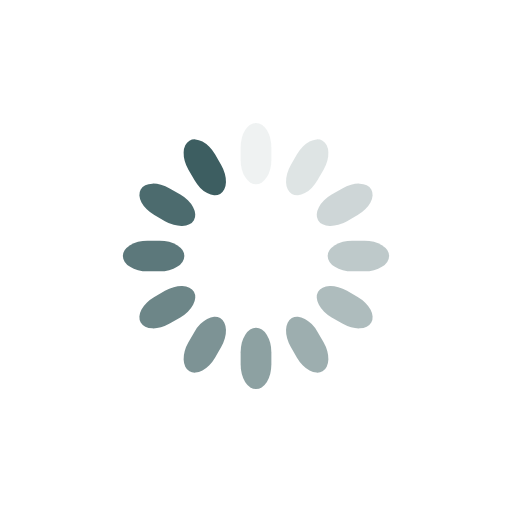
t = 0.00 s
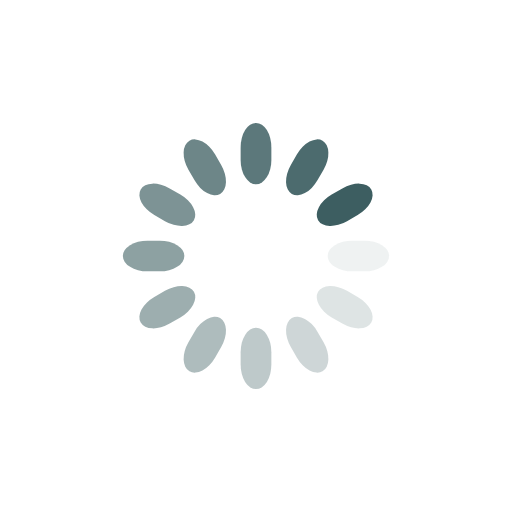
t = 0.25 s
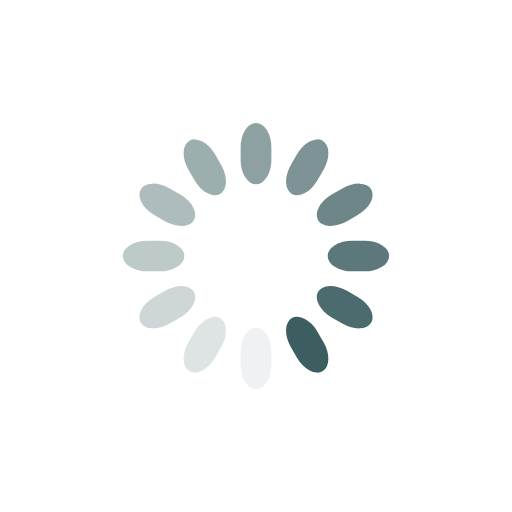
t = 0.50 s
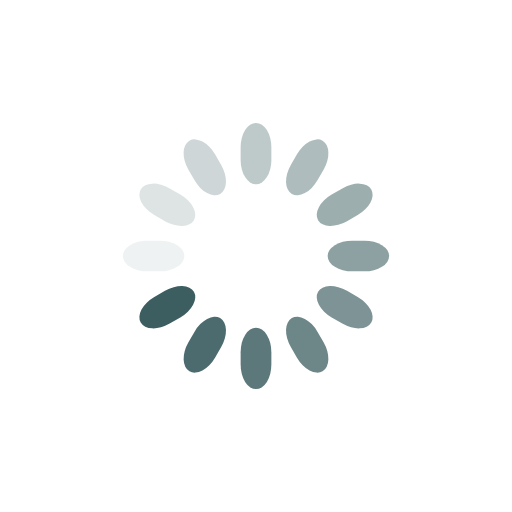
t = 0.75 s

The animated SVG that drew these frames (rendered in a browser with its animation timeline set to each time). Animation: 12 SMIL elements (animate=12); one cycle of 1.00 s, repeats indefinitely.

<svg class="lds-spinner" width="100%" height="100%" xmlns="http://www.w3.org/2000/svg" xmlns:xlink="http://www.w3.org/1999/xlink" viewBox="0 0 100 100" preserveAspectRatio="xMidYMid"><g transform="rotate(0 50 50)">
    <rect x="47" y="24" rx="9.4" ry="4.8" width="6" height="12" fill="#3d5e61">
        <animate attributeName="opacity" values="1;0" keyTimes="0;1" dur="1s" begin="-0.9166666666666666s" repeatCount="indefinite"></animate>
    </rect>
</g><g transform="rotate(30 50 50)">
    <rect x="47" y="24" rx="9.4" ry="4.8" width="6" height="12" fill="#3d5e61">
        <animate attributeName="opacity" values="1;0" keyTimes="0;1" dur="1s" begin="-0.8333333333333334s" repeatCount="indefinite"></animate>
    </rect>
</g><g transform="rotate(60 50 50)">
    <rect x="47" y="24" rx="9.4" ry="4.8" width="6" height="12" fill="#3d5e61">
        <animate attributeName="opacity" values="1;0" keyTimes="0;1" dur="1s" begin="-0.75s" repeatCount="indefinite"></animate>
    </rect>
</g><g transform="rotate(90 50 50)">
    <rect x="47" y="24" rx="9.4" ry="4.8" width="6" height="12" fill="#3d5e61">
        <animate attributeName="opacity" values="1;0" keyTimes="0;1" dur="1s" begin="-0.6666666666666666s" repeatCount="indefinite"></animate>
    </rect>
</g><g transform="rotate(120 50 50)">
    <rect x="47" y="24" rx="9.4" ry="4.8" width="6" height="12" fill="#3d5e61">
        <animate attributeName="opacity" values="1;0" keyTimes="0;1" dur="1s" begin="-0.5833333333333334s" repeatCount="indefinite"></animate>
    </rect>
</g><g transform="rotate(150 50 50)">
    <rect x="47" y="24" rx="9.4" ry="4.8" width="6" height="12" fill="#3d5e61">
        <animate attributeName="opacity" values="1;0" keyTimes="0;1" dur="1s" begin="-0.5s" repeatCount="indefinite"></animate>
    </rect>
</g><g transform="rotate(180 50 50)">
    <rect x="47" y="24" rx="9.4" ry="4.8" width="6" height="12" fill="#3d5e61">
        <animate attributeName="opacity" values="1;0" keyTimes="0;1" dur="1s" begin="-0.4166666666666667s" repeatCount="indefinite"></animate>
    </rect>
</g><g transform="rotate(210 50 50)">
    <rect x="47" y="24" rx="9.4" ry="4.8" width="6" height="12" fill="#3d5e61">
        <animate attributeName="opacity" values="1;0" keyTimes="0;1" dur="1s" begin="-0.3333333333333333s" repeatCount="indefinite"></animate>
    </rect>
</g><g transform="rotate(240 50 50)">
    <rect x="47" y="24" rx="9.4" ry="4.8" width="6" height="12" fill="#3d5e61">
        <animate attributeName="opacity" values="1;0" keyTimes="0;1" dur="1s" begin="-0.25s" repeatCount="indefinite"></animate>
    </rect>
</g><g transform="rotate(270 50 50)">
    <rect x="47" y="24" rx="9.4" ry="4.8" width="6" height="12" fill="#3d5e61">
        <animate attributeName="opacity" values="1;0" keyTimes="0;1" dur="1s" begin="-0.16666666666666666s" repeatCount="indefinite"></animate>
    </rect>
</g><g transform="rotate(300 50 50)">
    <rect x="47" y="24" rx="9.4" ry="4.8" width="6" height="12" fill="#3d5e61">
        <animate attributeName="opacity" values="1;0" keyTimes="0;1" dur="1s" begin="-0.08333333333333333s" repeatCount="indefinite"></animate>
    </rect>
</g><g transform="rotate(330 50 50)">
    <rect x="47" y="24" rx="9.4" ry="4.8" width="6" height="12" fill="#3d5e61">
        <animate attributeName="opacity" values="1;0" keyTimes="0;1" dur="1s" begin="0s" repeatCount="indefinite"></animate>
    </rect>
</g></svg>
